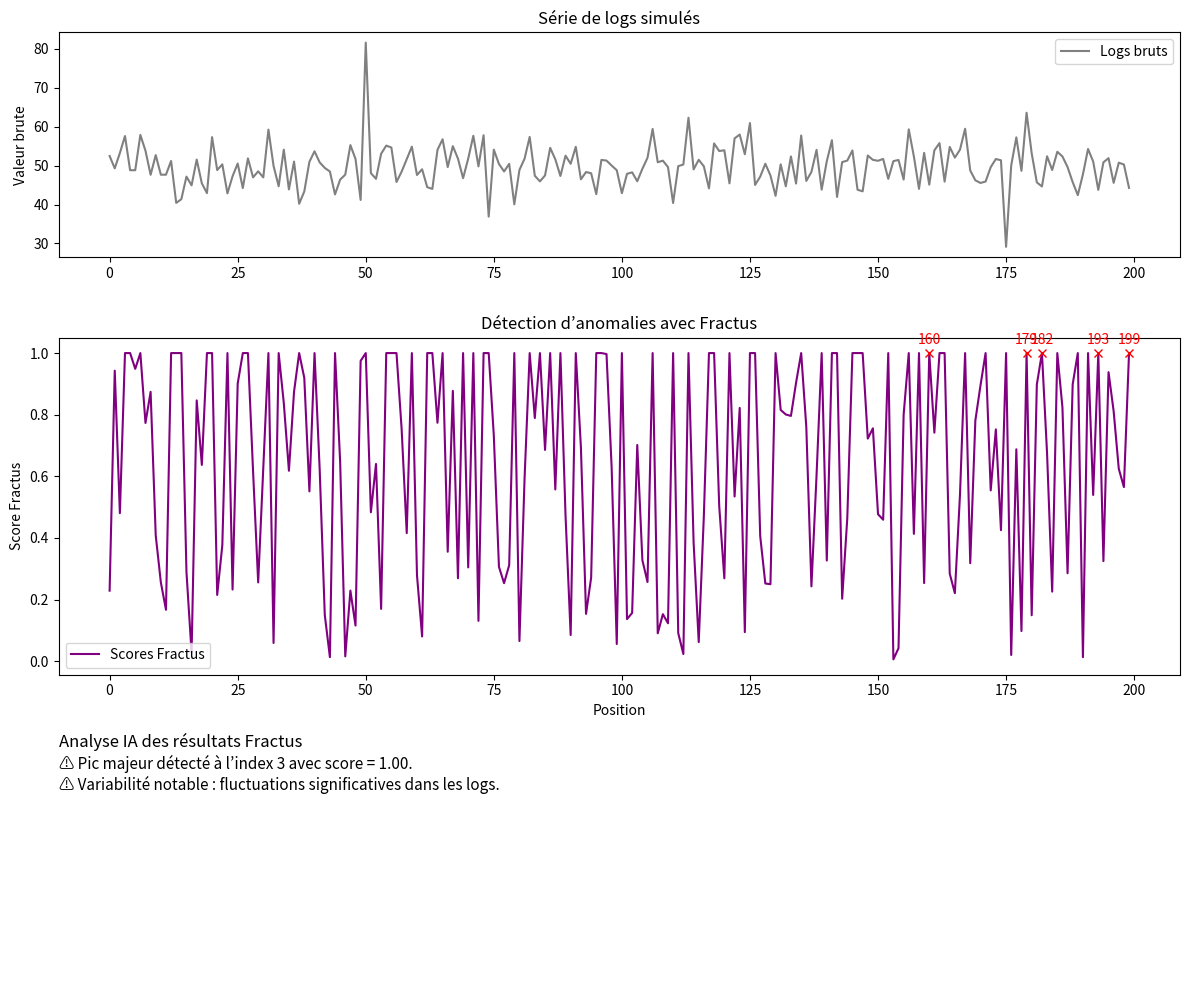

Here is the Python script that generated this plot:
import numpy as np
import matplotlib.pyplot as plt

# === Génération de logs simulés ===
np.random.seed(42)
logs = np.random.normal(loc=50, scale=5, size=200)

# Ajout de quelques anomalies artificielles
logs[50] += 30   # pic fort
logs[123] += 15  # anomalie moyenne
logs[175] -= 25  # chute brutale

# === Fonction Fractus simplifiée ===
def fractus_scores(data, window=7):
    scores = []
    for i in range(len(data)):
        start = max(0, i - window // 2)
        end = min(len(data), i + window // 2 + 1)
        local = data[start:end]
        score = abs(data[i] - np.mean(local)) / (np.std(local) + 1e-6)
        scores.append(min(score, 1.0))
    return np.array(scores)

scores = fractus_scores(logs, window=7)

# === Création du dashboard (3 panneaux) ===
fig, (ax0, ax1, ax2) = plt.subplots(
    3, 1, figsize=(12, 10), gridspec_kw={'height_ratios': [1, 1.5, 1]}
)

# --- Panneau 1 : Logs bruts ---
ax0.plot(logs, color="gray", label="Logs bruts")
ax0.set_title("Série de logs simulés")
ax0.set_ylabel("Valeur brute")
ax0.legend()

# --- Panneau 2 : Scores Fractus ---
ax1.plot(scores, label="Scores Fractus", color="purple")
ax1.set_title("Détection d’anomalies avec Fractus")
ax1.set_xlabel("Position")
ax1.set_ylabel("Score Fractus")
ax1.legend()

# Annotation : top 5 anomalies
top_idx = scores.argsort()[-5:][::-1]
for i in top_idx:
    ax1.plot(i, scores[i], "rx")
    ax1.text(i, scores[i] + 0.03, f"{i}", color="red", ha="center")

# --- Panneau 3 : Explication IA ---
explanation = []
max_score = np.max(scores)
if max_score > 0.9:
    explanation.append(f"⚠ Pic majeur détecté à l’index {np.argmax(scores)} avec score = {max_score:.2f}.")
if np.std(scores) > 0.1:
    explanation.append("⚠ Variabilité notable : fluctuations significatives dans les logs.")
if np.mean(scores) < 0.6:
    explanation.append("✅ Tendance globale rassurante : la majorité des scores restent modérés.")
if not explanation:
    explanation.append("✅ Pas d’anomalies significatives détectées.")

ax2.axis("off")
ax2.set_title("Analyse IA des résultats Fractus", fontsize=12, loc="left")
ax2.text(0, 1, "\n".join(explanation), fontsize=11, va="top", wrap=True)

plt.tight_layout()
plt.savefig("fractus_logs_dashboard_full.png")
plt.show()

print("✅ Dashboard généré : fractus_logs_dashboard_full.png")
